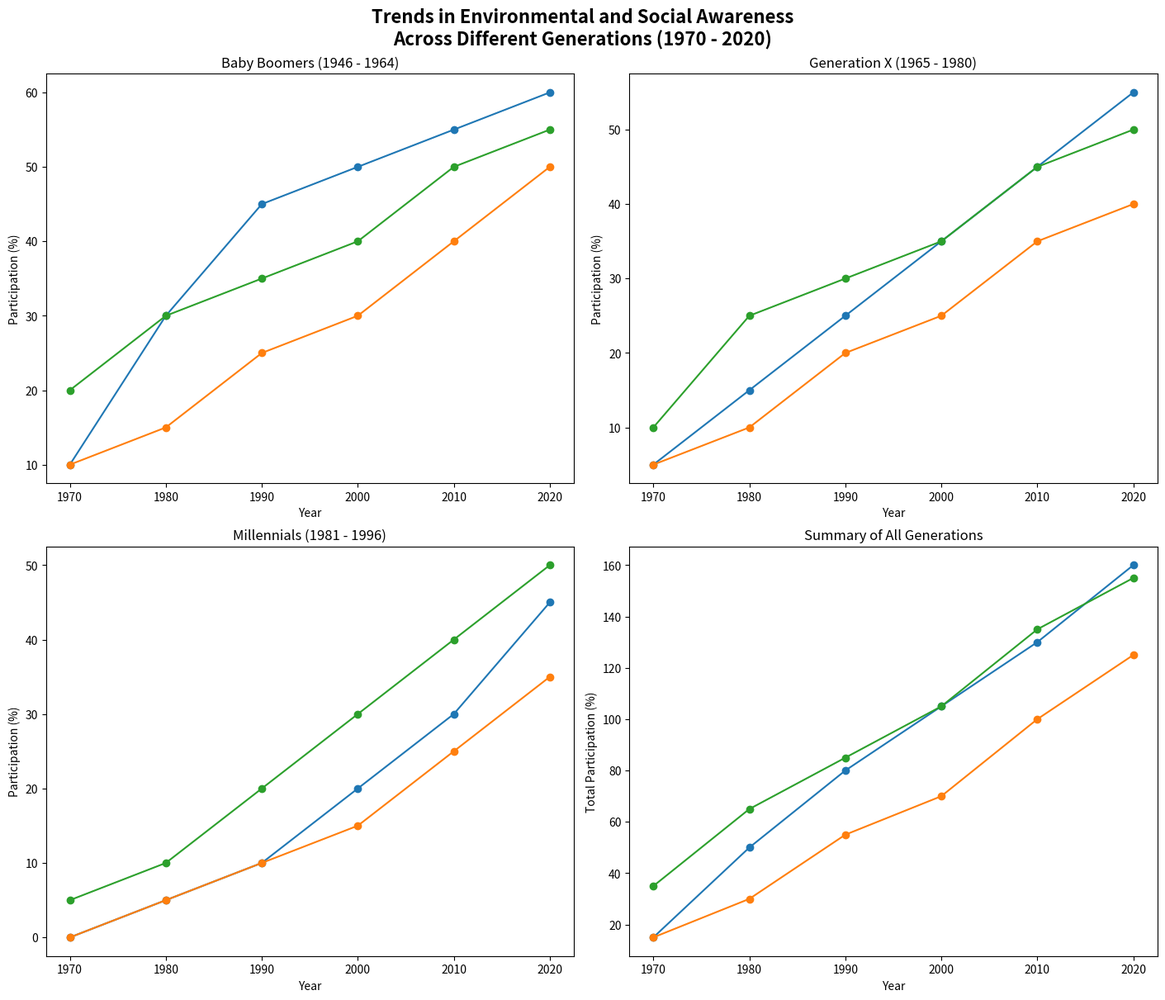

This chart was generated by the following Python code:
import matplotlib.pyplot as plt
import numpy as np

years = np.arange(1970, 2021, 10)

recycling_boomers = [10, 30, 45, 50, 55, 60]
volunteering_boomers = [10, 15, 25, 30, 40, 50]
fitness_boomers = [20, 30, 35, 40, 50, 55]

recycling_genx = [5, 15, 25, 35, 45, 55]
volunteering_genx = [5, 10, 20, 25, 35, 40]
fitness_genx = [10, 25, 30, 35, 45, 50]

recycling_millennials = [0, 5, 10, 20, 30, 45]
volunteering_millennials = [0, 5, 10, 15, 25, 35]
fitness_millennials = [5, 10, 20, 30, 40, 50]

fig, axs = plt.subplots(2, 2, figsize=(14, 12), constrained_layout=True)

axs[0, 0].plot(years, recycling_boomers, marker='o')
axs[0, 0].plot(years, volunteering_boomers, marker='o')
axs[0, 0].plot(years, fitness_boomers, marker='o')
axs[0, 0].set_title('Baby Boomers (1946 - 1964)')
axs[0, 0].set_xlabel('Year')
axs[0, 0].set_ylabel('Participation (%)')

axs[0, 1].plot(years, recycling_genx, marker='o')
axs[0, 1].plot(years, volunteering_genx, marker='o')
axs[0, 1].plot(years, fitness_genx, marker='o')
axs[0, 1].set_title('Generation X (1965 - 1980)')
axs[0, 1].set_xlabel('Year')
axs[0, 1].set_ylabel('Participation (%)')

axs[1, 0].plot(years, recycling_millennials, marker='o')
axs[1, 0].plot(years, volunteering_millennials, marker='o')
axs[1, 0].plot(years, fitness_millennials, marker='o')
axs[1, 0].set_title('Millennials (1981 - 1996)')
axs[1, 0].set_xlabel('Year')
axs[1, 0].set_ylabel('Participation (%)')

axs[1, 1].plot(years, np.array(recycling_boomers) + np.array(recycling_genx) + np.array(recycling_millennials), 
               marker='o')
axs[1, 1].plot(years, np.array(volunteering_boomers) + np.array(volunteering_genx) + np.array(volunteering_millennials), 
               marker='o')
axs[1, 1].plot(years, np.array(fitness_boomers) + np.array(fitness_genx) + np.array(fitness_millennials), 
               marker='o')
axs[1, 1].set_title('Summary of All Generations')
axs[1, 1].set_xlabel('Year')
axs[1, 1].set_ylabel('Total Participation (%)')

fig.suptitle('Trends in Environmental and Social Awareness\nAcross Different Generations (1970 - 2020)', weight='bold', size=16)

plt.show()
